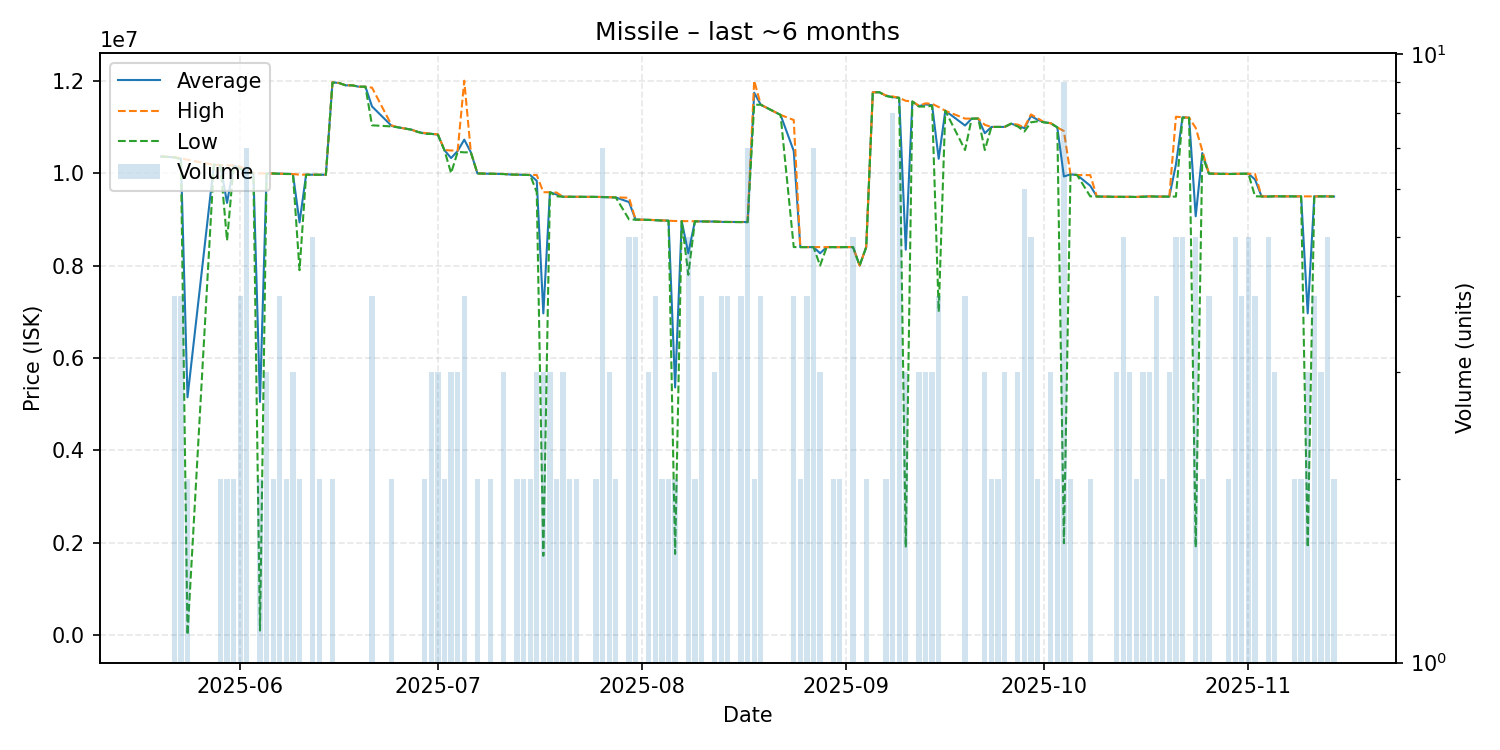

Source data for this figure (header and first rows):
date, average, highest, lowest, order_count, volume
2025-05-20, 10360000, 10360000, 10360000, 1, 1
2025-05-22, 10342500, 10350000, 10340000, 4, 4
2025-05-23, 10315000, 10320000, 10300000, 4, 4
2025-05-24, 5149270, 10290000, 8541, 2, 2
2025-05-28, 10180000, 10180000, 10180000, 1, 1
2025-05-29, 10170000, 10170000, 10170000, 2, 2
2025-05-30, 9355500, 10170000, 8541000, 2, 2
2025-05-31, 10160000, 10170000, 10150000, 2, 2
2025-06-01, 10117500, 10140000, 10095000, 4, 4
2025-06-02, 10009714, 10080000, 9999500, 4, 7
2025-06-03, 9997000, 9997000, 9997000, 1, 1
2025-06-04, 5048850, 9996000, 101700, 2, 2
2025-06-05, 9993333, 9994000, 9992000, 3, 3
2025-06-06, 9992000, 9992000, 9992000, 2, 2
2025-06-07, 9987500, 9990500, 9984500, 4, 4
2025-06-08, 9981000, 9981000, 9981000, 2, 2
2025-06-09, 9980333, 9981000, 9979000, 3, 3
2025-06-10, 8933500, 9967000, 7900000, 2, 2
2025-06-11, 9967000, 9967000, 9967000, 1, 1
2025-06-12, 9964800, 9965000, 9964000, 5, 5
2025-06-13, 9964500, 9965000, 9964000, 2, 2
2025-06-14, 9965000, 9965000, 9965000, 1, 1
2025-06-15, 11965000, 11970000, 11960000, 2, 2
2025-06-16, 11950000, 11950000, 11950000, 1, 1
2025-06-17, 11900000, 11900000, 11900000, 1, 1
2025-06-18, 11900000, 11900000, 11900000, 1, 1
2025-06-19, 11870000, 11870000, 11870000, 1, 1
2025-06-20, 11870000, 11870000, 11870000, 1, 1
2025-06-21, 11442500, 11850000, 11035000, 3, 4
2025-06-24, 11020000, 11030000, 11010000, 2, 2
2025-06-25, 10990000, 10990000, 10990000, 1, 1
2025-06-27, 10940000, 10940000, 10940000, 1, 1
2025-06-28, 10890000, 10890000, 10890000, 1, 1
2025-06-29, 10860000, 10870000, 10850000, 2, 2
2025-06-30, 10850000, 10850000, 10850000, 3, 3
2025-07-01, 10833333, 10840000, 10830000, 2, 3
2025-07-02, 10495000, 10500000, 10490000, 2, 2
2025-07-03, 10326667, 10490000, 10000000, 3, 3
2025-07-04, 10480000, 10490000, 10460000, 3, 3
2025-07-05, 10725000, 12000000, 10450000, 4, 4
2025-07-06, 10450000, 10450000, 10450000, 1, 1
2025-07-07, 9994000, 9994000, 9994000, 2, 2
2025-07-08, 9989000, 9989000, 9989000, 1, 1
2025-07-09, 9987000, 9987000, 9987000, 2, 2
2025-07-11, 9981667, 9983000, 9979000, 3, 3
2025-07-12, 9970000, 9970000, 9970000, 1, 1
2025-07-13, 9967000, 9967000, 9967000, 2, 2
2025-07-14, 9963000, 9963000, 9963000, 2, 2
2025-07-15, 9959500, 9961000, 9958000, 2, 2
2025-07-16, 9834667, 9958500, 9587000, 3, 3
2025-07-17, 6964667, 9587000, 1720000, 3, 3
2025-07-18, 9587000, 9587000, 9587000, 3, 3
2025-07-19, 9539000, 9580000, 9498000, 2, 2
2025-07-20, 9489000, 9489000, 9489000, 2, 3
2025-07-21, 9489500, 9490000, 9489000, 2, 2
2025-07-22, 9488000, 9488000, 9488000, 2, 2
2025-07-23, 9487000, 9487000, 9487000, 1, 1
2025-07-25, 9486000, 9486000, 9486000, 2, 2
2025-07-26, 9481571, 9485000, 9481000, 4, 7
2025-07-27, 9476667, 9478000, 9476000, 3, 3
... 98 more rows
